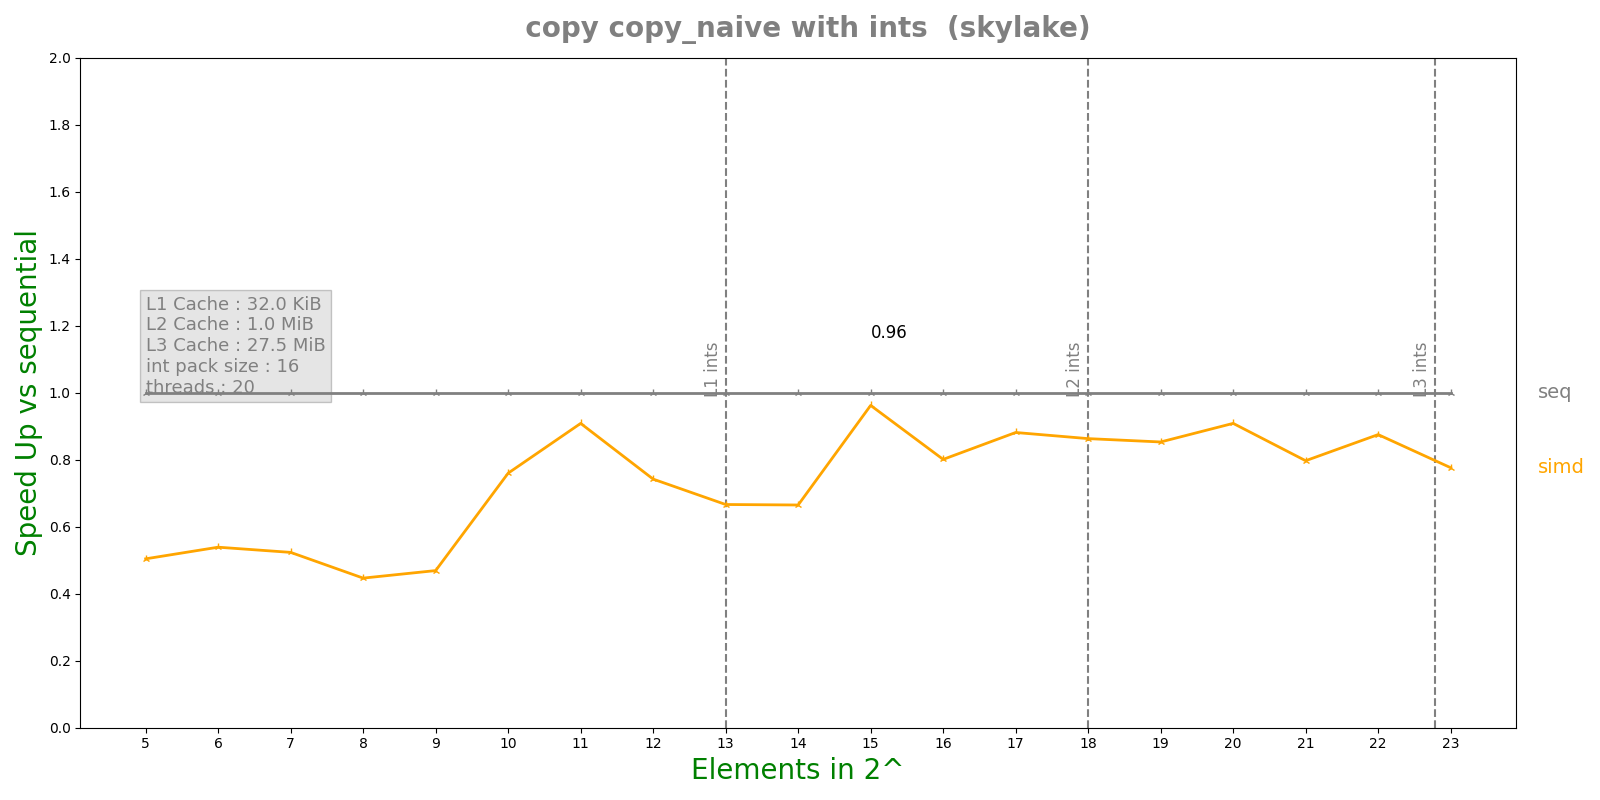

The table this chart was drawn from, first rows:
n, lane, threads, seq, simd, par, simdpar
5, 16, 20, 8.08e-08, 1.6024e-07, 0.0001828, 1.65405e-07
6, 16, 20, 9.208e-08, 1.7084e-07, 5.29098e-05, 1.825e-07
7, 16, 20, 1.072e-07, 2.0478e-07, 5.03401e-05, 3.13245e-07
8, 16, 20, 1.548e-07, 3.4656e-07, 0.0001405, 8.68115e-07
9, 16, 20, 2.6076e-07, 5.5582e-07, 4.78213e-05, 1.02332e-06
10, 16, 20, 4.6575e-07, 6.1284e-07, 4.98287e-05, 1.19163e-06
11, 16, 20, 8.92417e-07, 9.8224e-07, 4.99952e-05, 2.4307e-06
12, 16, 20, 1.60242e-06, 2.15892e-06, 4.97706e-05, 4.62831e-06
13, 16, 20, 3.52883e-06, 5.29516e-06, 5.29654e-05, 7.86968e-06
14, 16, 20, 6.81858e-06, 1.0254e-05, 5.32638e-05, 1.23734e-05
15, 16, 20, 1.36792e-05, 1.42153e-05, 5.2263e-05, 2.66936e-05
16, 16, 20, 2.7585e-05, 3.44325e-05, 5.45102e-05, 5.15448e-05
17, 16, 20, 5.48532e-05, 6.22321e-05, 5.65154e-05, 9.63085e-05
18, 16, 20, 0.0001177, 0.0001364, 5.86711e-05, 0.0001726
19, 16, 20, 0.0002415, 0.000283, 6.88743e-05, 0.0003256
20, 16, 20, 0.000586, 0.0006449, 0.000269, 0.0007262
21, 16, 20, 0.001273, 0.001597, 0.0004947, 0.001364
22, 16, 20, 0.002522, 0.002882, 0.0005682, 0.002314
23, 16, 20, 0.005267, 0.006784, 0.00112, 0.00629
